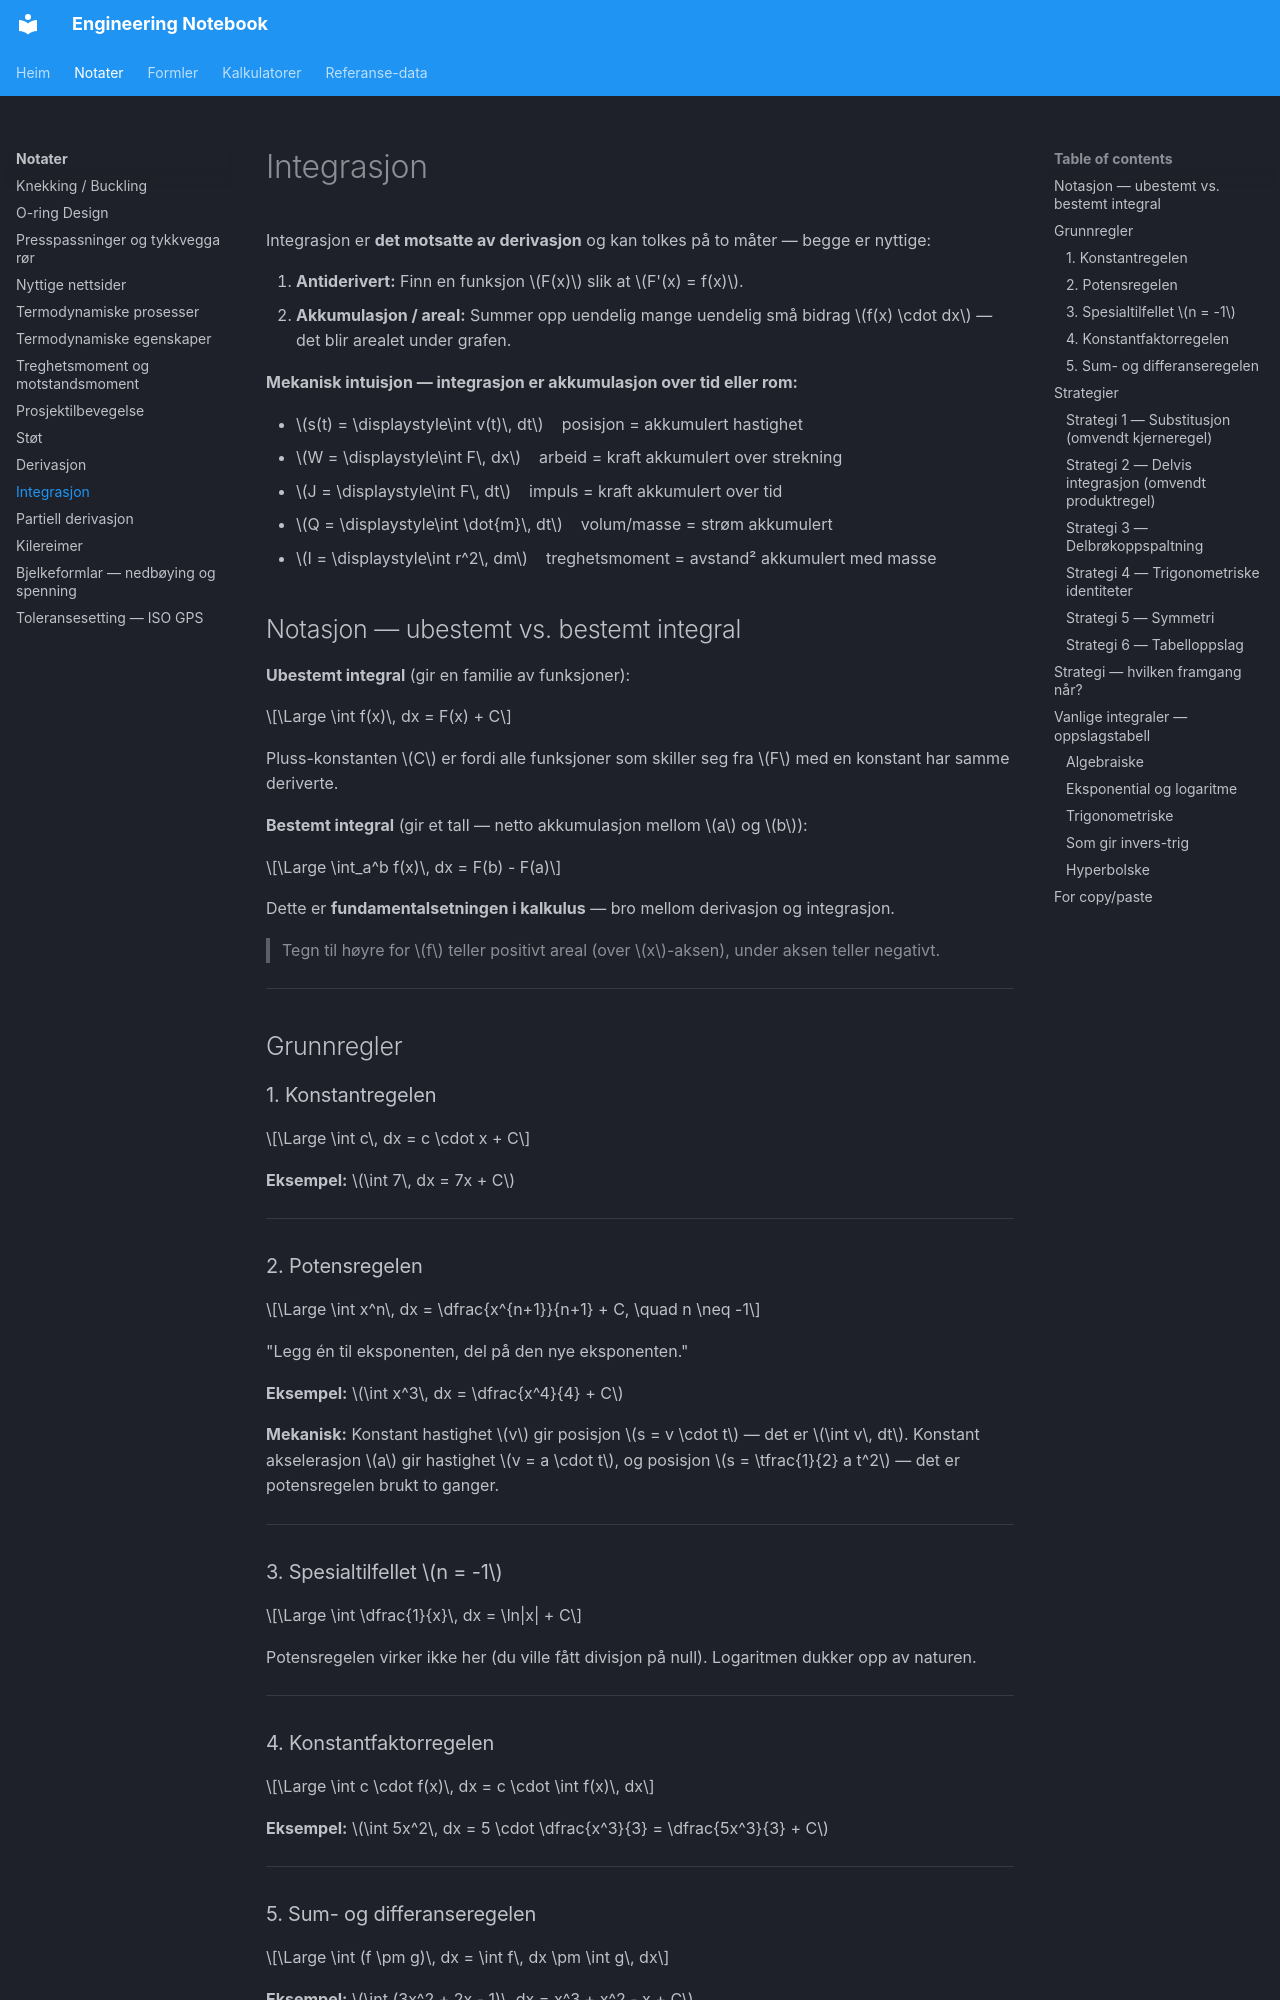

repository: kristiantorvik/Engineering-Notebook · page: notes/integrasjon/index.html · generator: mkdocs

---
title: Integrasjon – regler og strategier
summary: Vanlige integrasjonsregler, strategier (substitusjon, delvis integrasjon, delbrøk), og oversikt over integraler av kjente funksjoner.
tags:
  - Matematikk
  - Integrasjon
  - Regneregler
type: notat
search_words: integrere, integral, antiderivert, substitusjon, delvis integrasjon, delbrøk, integration by parts, u-substitution, antiderivative, areal under graf
updated: 2026-05-22
---

# Integrasjon

Integrasjon er **det motsatte av derivasjon** og kan tolkes på to måter — begge er nyttige:

1. **Antiderivert:** Finn en funksjon $F(x)$ slik at $F'(x) = f(x)$.
2. **Akkumulasjon / areal:** Summer opp uendelig mange uendelig små bidrag $f(x) \cdot dx$ — det blir arealet under grafen.

**Mekanisk intuisjon — integrasjon er akkumulasjon over tid eller rom:**

- $s(t) = \displaystyle\int v(t)\, dt$ &nbsp;&nbsp; posisjon = akkumulert hastighet
- $W = \displaystyle\int F\, dx$ &nbsp;&nbsp; arbeid = kraft akkumulert over strekning
- $J = \displaystyle\int F\, dt$ &nbsp;&nbsp; impuls = kraft akkumulert over tid
- $Q = \displaystyle\int \dot{m}\, dt$ &nbsp;&nbsp; volum/masse = strøm akkumulert
- $I = \displaystyle\int r^2\, dm$ &nbsp;&nbsp; treghetsmoment = avstand² akkumulert med masse

## Notasjon — ubestemt vs. bestemt integral

**Ubestemt integral** (gir en familie av funksjoner):

$$\Large \int f(x)\, dx = F(x) + C$$

Pluss-konstanten $C$ er fordi alle funksjoner som skiller seg fra $F$ med en konstant har samme deriverte.

**Bestemt integral** (gir et tall — netto akkumulasjon mellom $a$ og $b$):

$$\Large \int_a^b f(x)\, dx = F(b) - F(a)$$

Dette er **fundamentalsetningen i kalkulus** — bro mellom derivasjon og integrasjon.

> Tegn til høyre for $f$ teller positivt areal (over $x$-aksen), under aksen teller negativt.

---

## Grunnregler

### 1. Konstantregelen

$$\Large \int c\, dx = c \cdot x + C$$

**Eksempel:** $\int 7\, dx = 7x + C$

---

### 2. Potensregelen

$$\Large \int x^n\, dx = \dfrac{x^{n+1}}{n+1} + C, \quad n \neq -1$$

"Legg én til eksponenten, del på den nye eksponenten."

**Eksempel:** $\int x^3\, dx = \dfrac{x^4}{4} + C$

**Mekanisk:** Konstant hastighet $v$ gir posisjon $s = v \cdot t$ — det er $\int v\, dt$. Konstant akselerasjon $a$ gir hastighet $v = a \cdot t$, og posisjon $s = \tfrac{1}{2} a t^2$ — det er potensregelen brukt to ganger.

---
